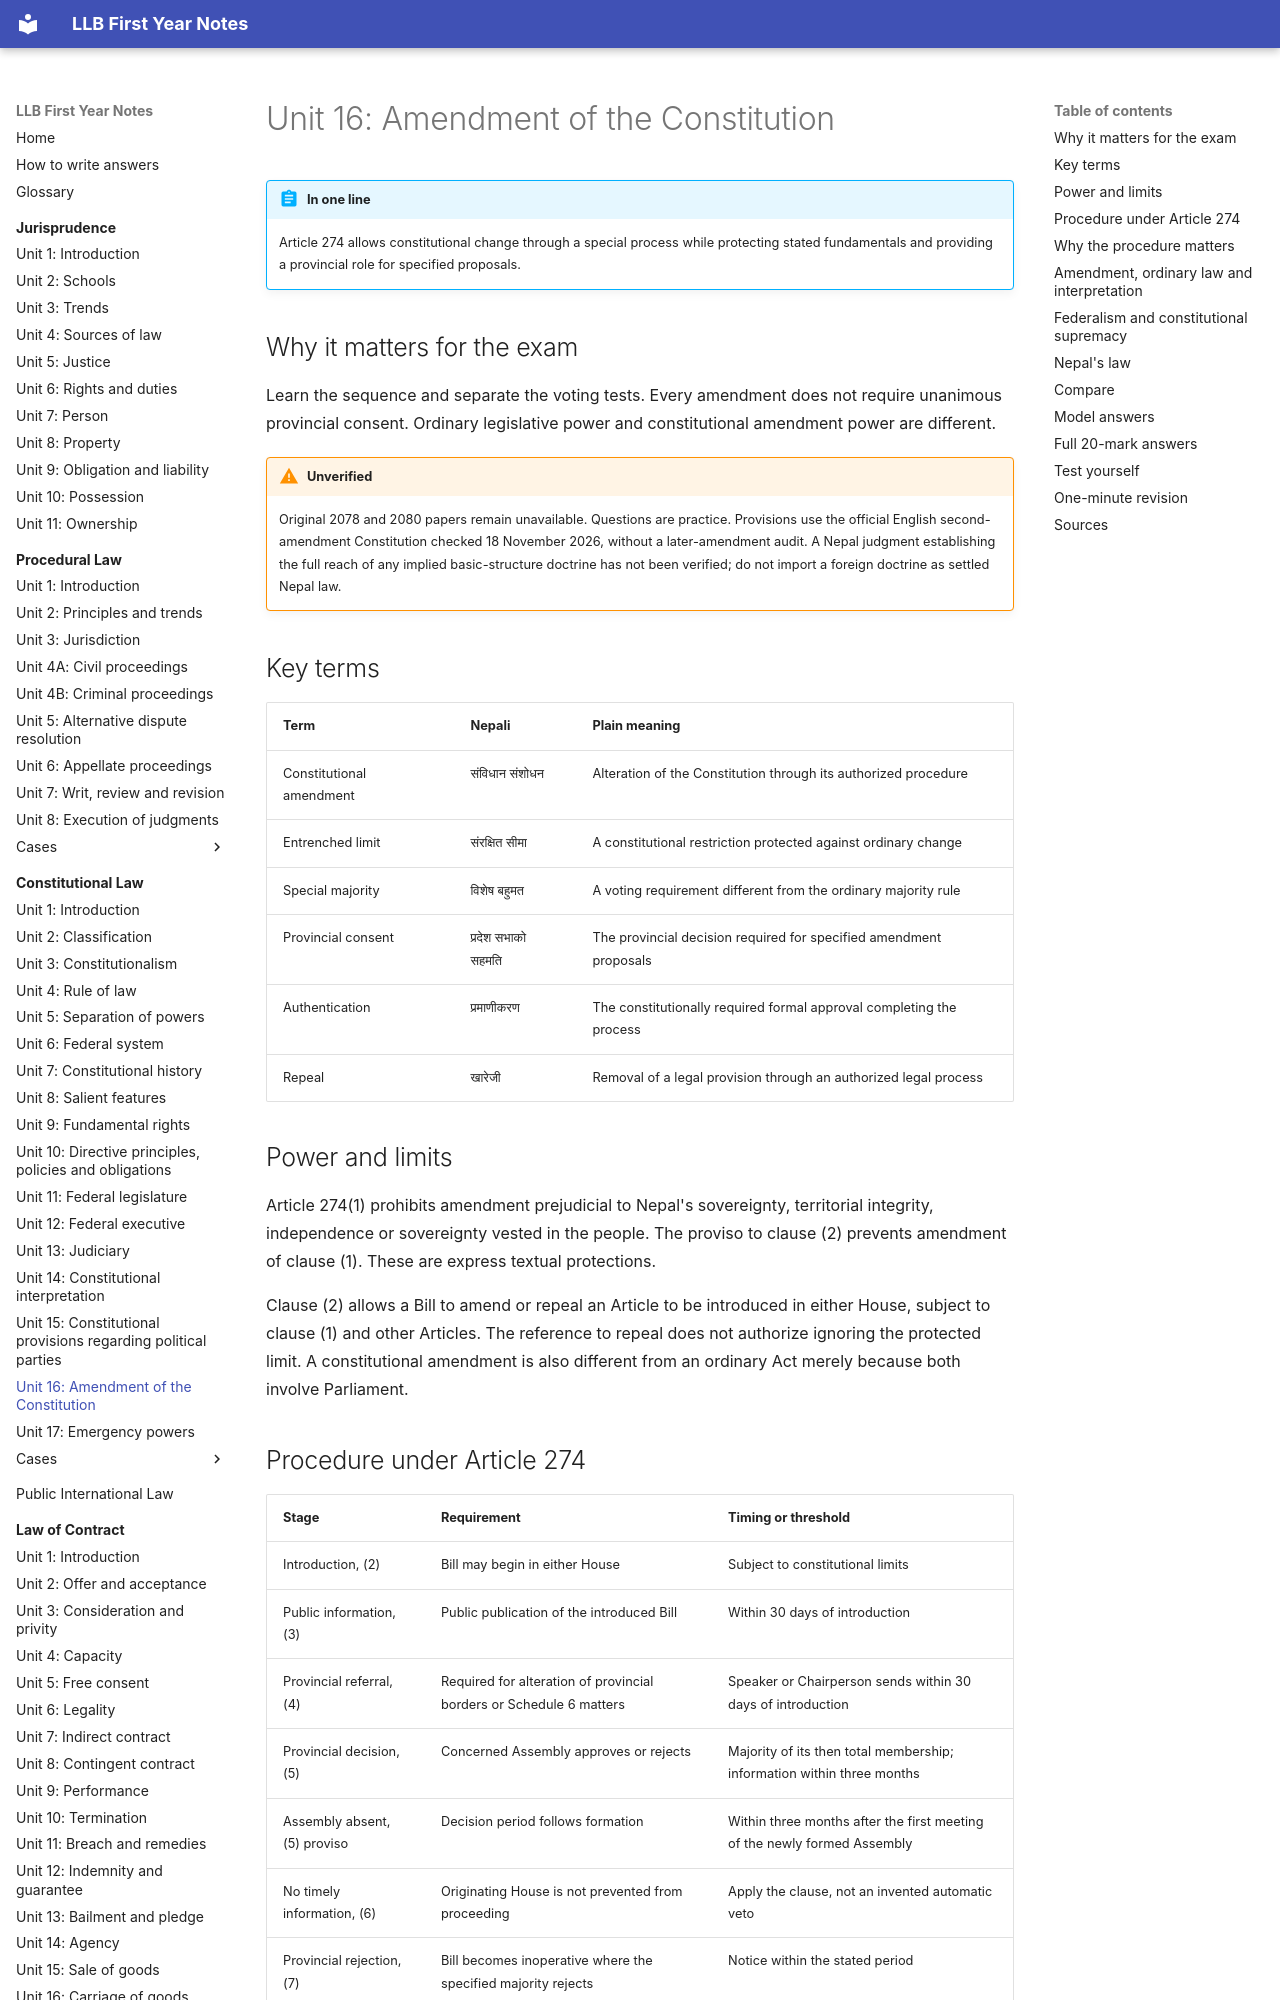

repository: amritghimire/llbnotes · page: constitutional-law/unit-16-amendment/index.html · generator: mkdocs

# Unit 16: Amendment of the Constitution

!!! abstract "In one line"
    Article 274 allows constitutional change through a special process while protecting stated fundamentals and providing a provincial role for specified proposals.

## Why it matters for the exam

Learn the sequence and separate the voting tests. Every amendment does not require unanimous provincial consent. Ordinary legislative power and constitutional amendment power are different.

!!! warning "Unverified"
    Original 2078 and 2080 papers remain unavailable. Questions are practice. Provisions use the official English second-amendment Constitution checked 18 November 2026, without a later-amendment audit. A Nepal judgment establishing the full reach of any implied basic-structure doctrine has not been verified; do not import a foreign doctrine as settled Nepal law.

## Key terms

| Term | Nepali | Plain meaning |
|---|---|---|
| Constitutional amendment | संविधान संशोधन | Alteration of the Constitution through its authorized procedure |
| Entrenched limit | संरक्षित सीमा | A constitutional restriction protected against ordinary change |
| Special majority | विशेष बहुमत | A voting requirement different from the ordinary majority rule |
| Provincial consent | प्रदेश सभाको सहमति | The provincial decision required for specified amendment proposals |
| Authentication | प्रमाणीकरण | The constitutionally required formal approval completing the process |
| Repeal | खारेजी | Removal of a legal provision through an authorized legal process |

## Power and limits

Article 274(1) prohibits amendment prejudicial to Nepal's sovereignty, territorial integrity, independence or sovereignty vested in the people. The proviso to clause (2) prevents amendment of clause (1). These are express textual protections.

Clause (2) allows a Bill to amend or repeal an Article to be introduced in either House, subject to clause (1) and other Articles. The reference to repeal does not authorize ignoring the protected limit. A constitutional amendment is also different from an ordinary Act merely because both involve Parliament.

## Procedure under Article 274

| Stage | Requirement | Timing or threshold |
|---|---|---|
| Introduction, (2) | Bill may begin in either House | Subject to constitutional limits |
| Public information, (3) | Public publication of the introduced Bill | Within 30 days of introduction |
| Provincial referral, (4) | Required for alteration of provincial borders or Schedule 6 matters | Speaker or Chairperson sends within 30 days of introduction |
| Provincial decision, (5) | Concerned Assembly approves or rejects | Majority of its then total membership; information within three months |
| Assembly absent, (5) proviso | Decision period follows formation | Within three months after the first meeting of the newly formed Assembly |
| No timely information, (6) | Originating House is not prevented from proceeding | Apply the clause, not an invented automatic veto |
| Provincial rejection, (7) | Bill becomes inoperative where the specified majority rejects | Notice within the stated period |
| Federal adoption, (8) | The Bill follows the applicable consent route | At least two thirds of then total membership in both Houses |
| Submission, (9) | Adopted Bill goes to President | For authentication |
| Completion, (10) | President authenticates; Constitution is amended from authentication | Within 15 days of receipt |

Clauses (5)–(8) must be read together. Clause (8) speaks of a Bill not requiring provincial consent or one accepted by a majority of Provincial Assemblies, while clause (6) addresses absence of timely information. Do not replace that wording with either unanimous provincial consent for every amendment or no provincial role at all.

The Federal Parliament threshold is not merely two thirds of those present and voting. Nor should the two Houses be casually treated as one combined membership in an unspecified joint vote. Use the constitutional requirement for both Houses.

## Why the procedure matters

Public publication permits examination of the proposed constitutional change. Provincial participation protects the territorial allocation where the specified subjects are affected. Special federal majorities require wider support than ordinary legislation. Presidential authentication completes the process at the time stated by the text.

**Illustration.** A Bill expressly altering a Province's constitutional border engages clause (4). A Bill on a different subject does not engage that clause merely because a Province has a political view about it. The actual subject and other constitutional requirements still need analysis.
